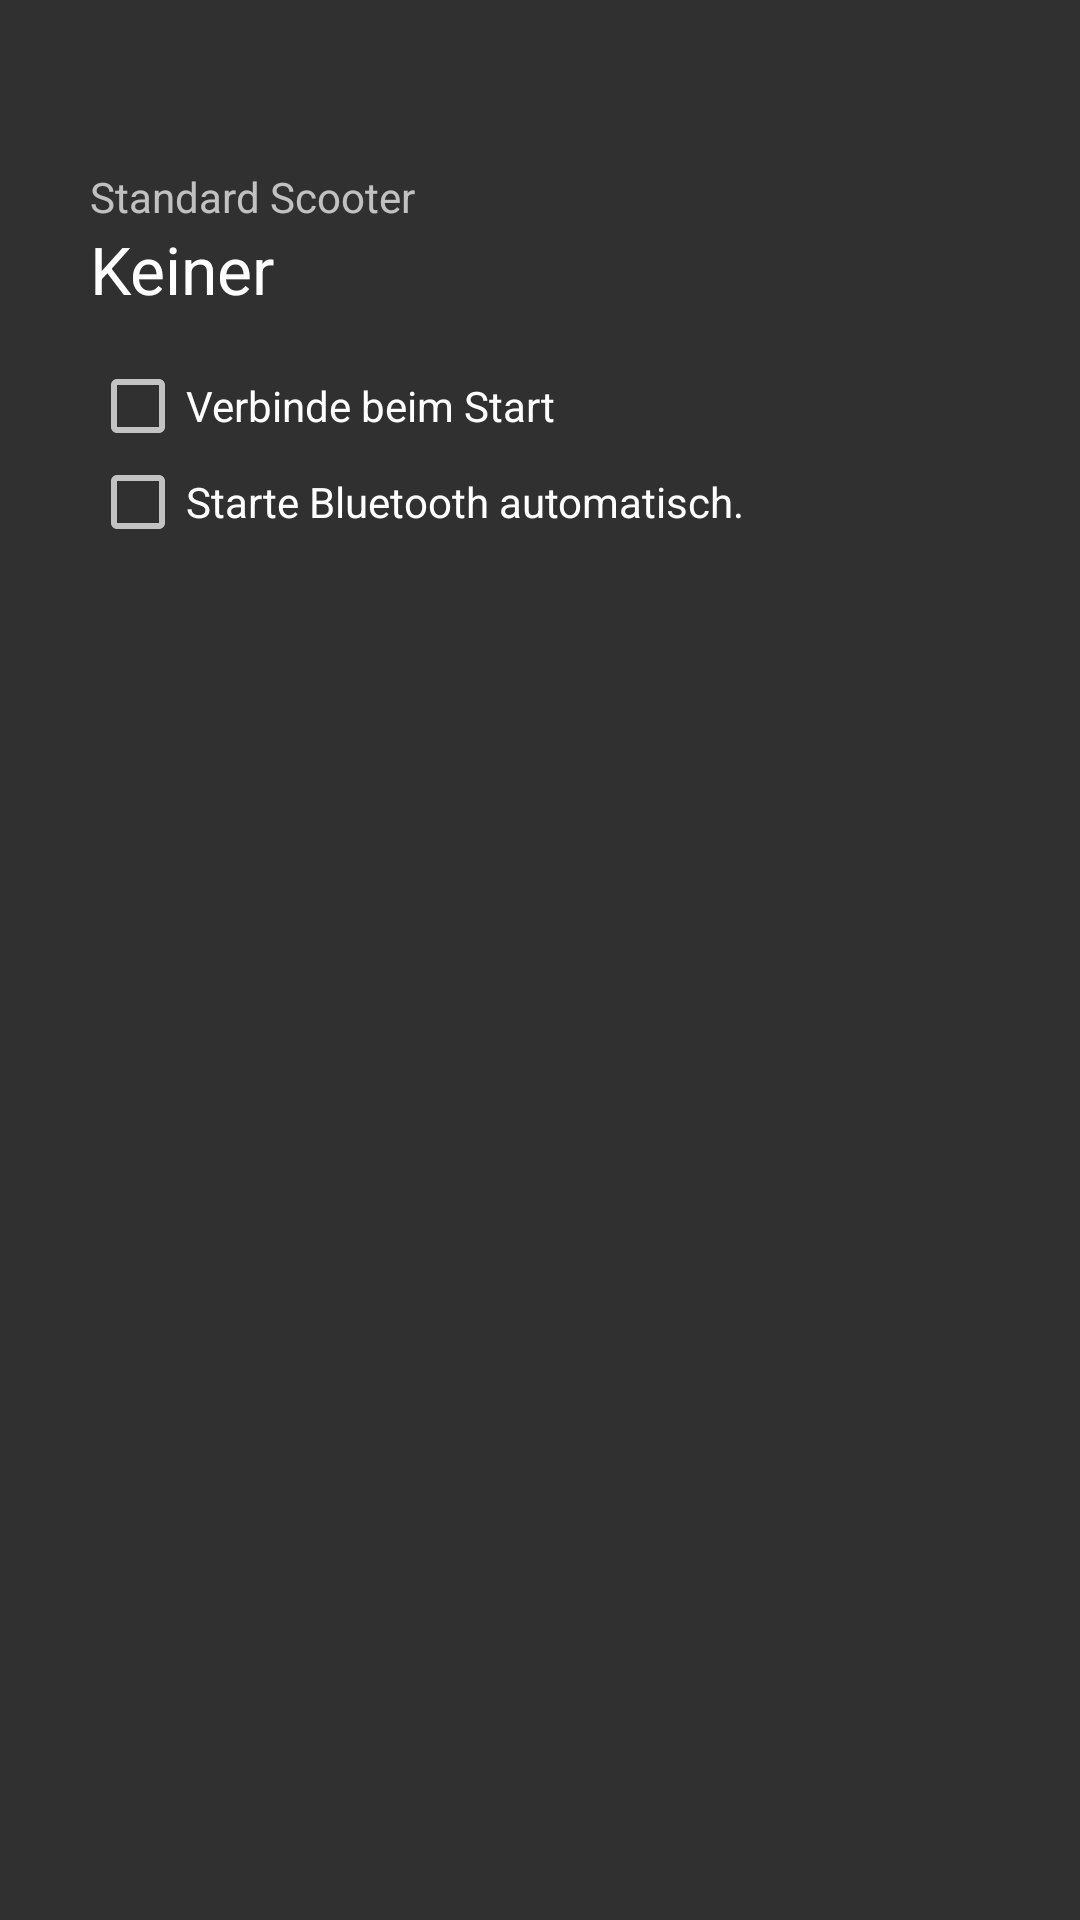

The Android layout XML behind this screen, and the referenced resources:
<!-- AndroidManifest.xml: application theme AppTheme -->
<!-- res/layout/settings_menu.xml -->
<?xml version="1.0" encoding="utf-8"?>
<RelativeLayout xmlns:android="http://schemas.android.com/apk/res/android"
    xmlns:tools="http://schemas.android.com/tools"
    android:layout_width="match_parent"
    android:layout_height="match_parent"
    tools:context="${packageName}.${activityClass}" >

    <TextView
        android:id="@+id/autoconnect_device_info"
        android:layout_width="wrap_content"
        android:layout_height="wrap_content"
        android:layout_alignLeft="@+id/autoconnect_device_label"
        android:layout_alignParentTop="true"
        android:layout_marginTop="56dp"
        android:text="@string/autoconnect_device" />

    <TextView
        android:id="@+id/autoconnect_device_label"
        android:layout_width="wrap_content"
        android:layout_height="wrap_content"
        android:layout_alignParentLeft="true"
        android:layout_below="@+id/autoconnect_device_info"
        android:layout_marginLeft="30dp"
        android:clickable="true"
        android:text="@string/none"
        android:textAppearance="?android:attr/textAppearanceLarge" />

    <CheckBox
        android:id="@+id/autoconnect_box"
        android:layout_width="wrap_content"
        android:layout_height="wrap_content"
        android:layout_alignLeft="@+id/autoconnect_device_label"
        android:layout_below="@+id/autoconnect_device_label"
        android:layout_marginTop="15dp"
        android:text="@string/connect_on_start" />

    <CheckBox
        android:id="@+id/bluetooth_autorun_checkbox"
        android:layout_width="wrap_content"
        android:layout_height="wrap_content"
        android:layout_alignLeft="@+id/autoconnect_box"
        android:layout_below="@+id/autoconnect_box"
        android:text="@string/automaticly_start_bluetooth" />

</RelativeLayout>
<!-- resources referenced by this layout -->
<resources>
  <string name="autoconnect_device">Standard Scooter</string>
  <string name="automaticly_start_bluetooth">Starte Bluetooth automatisch.</string>
  <string name="connect_on_start">Verbinde beim Start</string>
  <string name="none">Keiner</string>
  <style name="AppTheme" parent="AppBaseTheme">
          
      </style>
  <style name="AppBaseTheme" parent="Theme.AppCompat">
          
      </style>
</resources>
